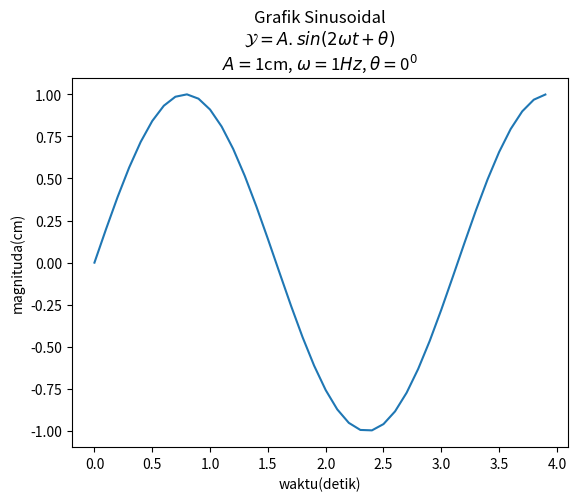

Reproduce this figure in Python.
import os
import numpy as np
import matplotlib.pyplot as plt
os.system("cls")

# 1. Membuat data (sin(2wt + theta))
def sinusGenerator(amplitudo, frekuensi, tAkhir, theta):
    t = np.arange(0, tAkhir, 0.1)                       # Membuat array waktu dari 0 sampai tAkhir dengan step 0.1
    y = amplitudo * np.sin(2 * frekuensi * t + np.deg2rad(theta))  # Menghitung nilai sinus dengan fase theta (diubah ke radian)
    return t, y                                         # Mengembalikan array waktu dan nilai sinus

amplitudo = 1                                           # Amplitudo gelombang
frekuensi = 1                                           # Frekuensi gelombang
theta = 0                                               # Fase awal gelombang
tAkhir = 4                                             # Batas waktu simulasi

t, y = sinusGenerator(amplitudo, frekuensi, tAkhir, theta)  # Memanggil fungsi untuk membuat data gelombang

# 2. Membuat plot
plt.plot(t, y)                                         # Menggambar grafik sinusoidal

# 2.1 Membuat label dan title
judul = 'Grafik Sinusoidal\n'                           # Judul utama grafik
rumus = r'$ \mathcal{Y} = A.sin(2 \omega t +\theta) $' + '\n'  # Menambahkan rumus matematika dalam LaTeX
parameter1 = r'$ A = $' + str(amplitudo) + 'cm, '     # Menambahkan parameter amplitudo
parameter2 = r'$ \omega =  $' + str(frekuensi) + r'$ \mathit{Hz} $' + ', '  # Menambahkan parameter frekuensi
parameter3 = r'$ \theta =  $' + str(theta) + r'$ ^{0} $'  # Menambahkan parameter fase

plt.title(judul + rumus + parameter1 + parameter2 + parameter3)  # Menampilkan judul lengkap dengan rumus dan parameter
plt.xlabel('waktu(detik)')                             # Label sumbu X
plt.ylabel('magnituda(cm)')                             # Label sumbu Y

# 3. Menampilkan plot
plt.show()                                             # Menampilkan jendela grafik
